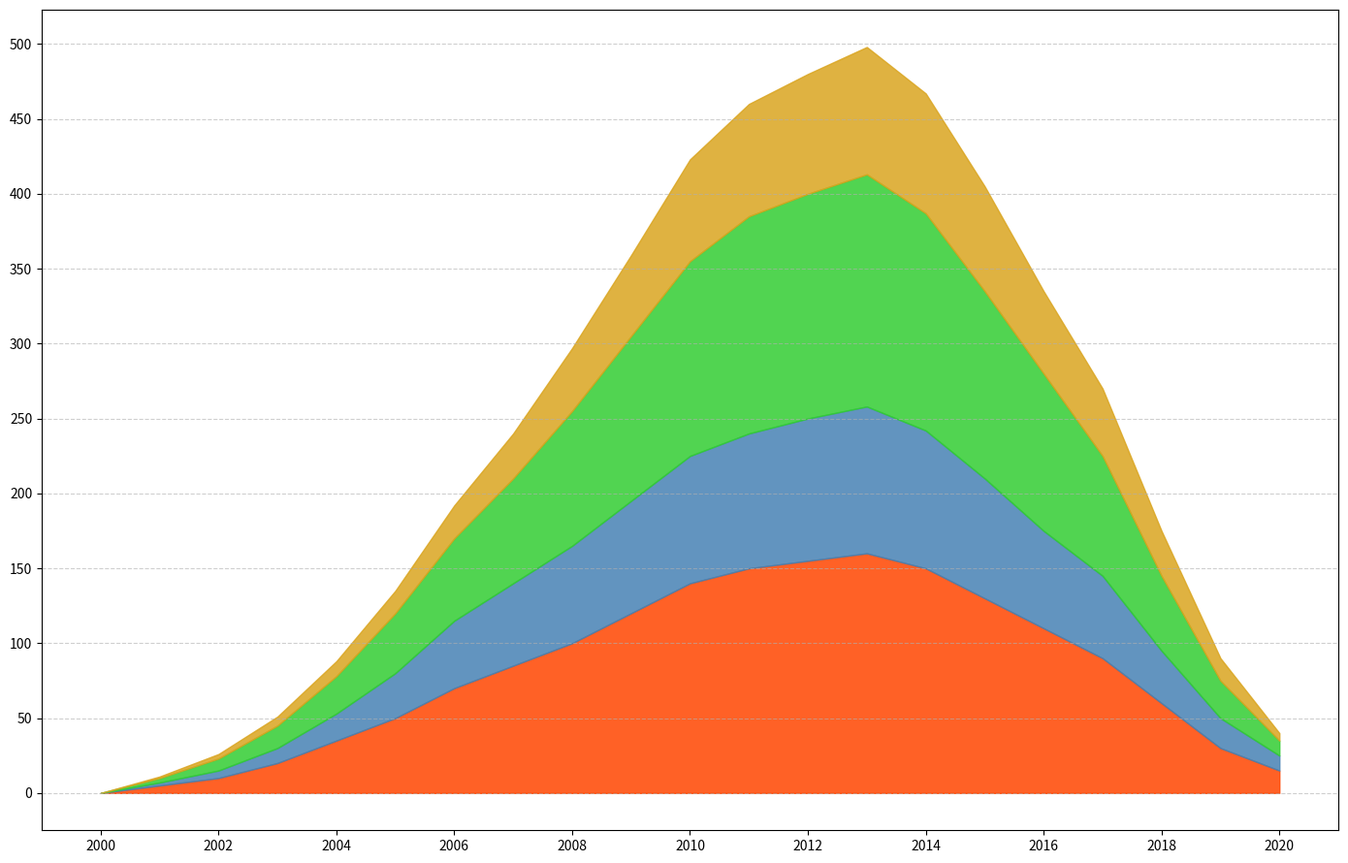

The matplotlib source for this figure:
import matplotlib.pyplot as plt
import numpy as np

years = np.arange(2000, 2021)

assembly_robots = [0, 5, 10, 20, 35, 50, 70, 85, 100, 120, 140, 150, 155, 160, 150, 130, 110, 90, 60, 30, 15]
painting_robots = [0, 2, 5, 10, 18, 30, 45, 55, 65, 75, 85, 90, 95, 98, 92, 80, 65, 55, 35, 20, 10]
welding_robots = [0, 3, 8, 15, 25, 40, 55, 70, 90, 110, 130, 145, 150, 155, 145, 125, 105, 80, 50, 25, 10]
packaging_robots = [0, 1, 3, 6, 10, 15, 22, 30, 42, 54, 68, 75, 80, 85, 80, 70, 55, 45, 30, 15, 5]

robots_data = np.vstack([assembly_robots, painting_robots, welding_robots, packaging_robots])
cumulative_data = np.cumsum(robots_data, axis=0)

colors = ['#FF4500', '#4682B4', '#32CD32', '#DAA520']

fig, ax = plt.subplots(figsize=(14, 9))

ax.fill_between(years, 0, cumulative_data[0], color=colors[0], alpha=0.85)
ax.fill_between(years, cumulative_data[0], cumulative_data[1], color=colors[1], alpha=0.85)
ax.fill_between(years, cumulative_data[1], cumulative_data[2], color=colors[2], alpha=0.85)
ax.fill_between(years, cumulative_data[2], cumulative_data[3], color=colors[3], alpha=0.85)

ax.set_xticks(np.arange(2000, 2021, 2))
ax.set_yticks(np.arange(0, 501, 50))

ax.grid(True, which='both', axis='y', linestyle='--', alpha=0.6)

plt.tight_layout()

plt.show()
